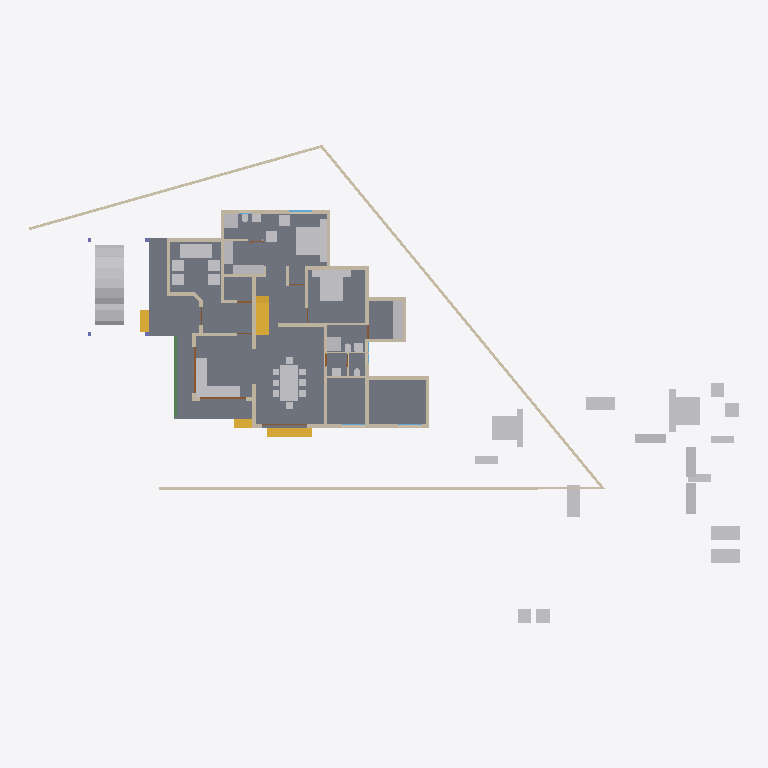
Plan cut of the same IFC building model at storey 'GF' (level 0.45 m, cut at 1.85 m), seen from above with north up, elements coloured by IFC class: 47 other elements (light grey), 34 walls (beige), 4 stair flights (yellow), 3 doors (brown), 1 slab (grey), 1 beam (green), 1 window (light blue). Cut surfaces are drawn darker.
Extent 46.6 m × 31.4 m × 10.1 m (x, y, z). Storeys (4): 00 at 0.00 m; GF at 0.45 m; GF Lintel at 2.50 m; FF at 3.45 m. Elements (208): 60 IfcWall, 48 IfcFurniture, 29 IfcBeam, 17 IfcDoor, 16 IfcSanitaryTerminal, 12 IfcRoof, 9 IfcColumn, 6 IfcWindow, 5 IfcStairFlight, 4 IfcSlab, 1 IfcRailing, 1 IfcVehicle.

HEADER;
FILE_DESCRIPTION(('ViewDefinition[DesignTransferView]'),'2;1');
FILE_NAME('AnilIFC.ifc','2024-12-24T22:13:46+05:30',(''),(''),'IfcOpenShell 0.8.0','Bonsai 0.8.0','');
FILE_SCHEMA(('IFC4X3'));
ENDSEC;
DATA;
#1=IFCPROJECT('0$WNUybvfAYORhaB4XNFsz',$,'My Project',$,$,$,$,(#14,#26),#9);
#30=IFCSITE('3M0IN1zgbAER3qQbvbHEyN',$,'My Site',$,$,#21593,$,$,$,$,$,$,$,$);
#2446=IFCSITE('1Q_c7uVcTCngKTLSlSECoW',$,'Site',$,$,#21603,#2459,$,$,$,$,$,$,$);
#36=IFCBUILDING('1$IA7hdqP7iPKszbJPMQXv',$,'My Building',$,$,#21598,$,$,$,$,$,$);
#42=IFCBUILDINGSTOREY('2kIwN_l2HEff17hxWulS$t',$,'00',$,$,#21448,$,$,$,$);
#96=IFCBUILDINGSTOREY('1ytHU9NMr9xuhR6nOuParS',$,'GF',$,$,#21438,$,$,$,$);
#113=IFCBUILDINGSTOREY('02Wk4pOKz6S8OjqfsSxw3f',$,'FF',$,$,#26578,$,$,$,$);
#12120=IFCBUILDINGSTOREY('30jjxh13H5ZfRPWBSBUv3P',$,'GF Lintel',$,$,#21443,$,$,$,$);
#2331=IFCSLAB('16mjUDaTv508o_jLa3Fzff',$,'Slab',$,$,#21608,#2346,$,$);
#9759=IFCVEHICLE('1oADfEVWn0tPCUY0EM8eBG',$,'Vehicle',$,$,#21503,#9791,$,$);
#15105=IFCWALL('2$tbsWQJT3PftHdFdSZRzF',$,'Wall',$,$,#21613,#15116,$,$);
#14987=IFCWALL('3QvJTaeo13jR4q00Btfvpq',$,'Wall',$,$,#21618,#14998,$,$);
#18400=IFCFURNITURE('1R50XvKDL8EfbTnGY_njcY',$,'Furniture',$,$,#19492,#18399,$,$);
#18777=IFCFURNITURE('1aP3zeWsL0ZQXEuRipuWXs',$,'Furniture',$,$,#21804,#18776,$,$);
#18901=IFCFURNITURE('24hcVyXrH4tf35GE4proyw',$,'Furniture',$,$,#19201,#18900,$,$);
#14884=IFCWALL('0MuvIxI8bFFxmzWw1hEsL7',$,'Wall',$,$,#21623,#14890,$,$);
#25612=IFCFURNITURE('2akChVyKvEohXfhOaKw10T',$,'Furniture',$,$,#29106,#25644,$,$);
#18471=IFCFURNITURE('0TjK6ZDxX03eSWHk61hTjB',$,'Furniture',$,$,#19151,#18470,$,$);
#25270=IFCFURNITURE('1LH09B9mjBF9cFS_bJydOX',$,'Furniture',$,$,#27809,#25301,$,$);
#423=IFCWALL('1yZ5GwNe15fArSzrc3cNGE',$,'Wall',$,$,#20883,#434,$,$);
#10353=IFCSTAIRFLIGHT('2Zm0rZgTbDdgxMEp5bq$9_',$,'StairFlight',$,$,#31819,#10385,$,12,11,0.183333337306976,0.150000005960464,.STRAIGHT.);
#604=IFCWALL('0vQHFjq6DDjRfeuf4$xxQH',$,'Wall',$,$,#20873,#615,$,$);
#299=IFCWALL('3YOHcsAdT3PO$57Bo2wlO0',$,'Wall',$,$,#20903,#310,$,$);
#17628=IFCFURNITURE('17qZxJfnjAUwxgeyWuttn3',$,'Furniture',$,$,#20767,#17627,$,$);
#17233=IFCFURNITURE('0T3ErBLYfCbANjLJsek21j',$,'Furniture.012',$,$,#19126,#17232,$,$);
#18864=IFCFURNITURE('3pKgwG2ITCbQ1PcX8XbhFK',$,'Furniture',$,$,#19136,#18863,$,$);
#16242=IFCSTAIRFLIGHT('3ZAfQNAFb2w8SG3$qnOxOt',$,'StairFlight',$,$,#21513,#16328,$,2,1,0.150000005960464,0.25,.STRAIGHT.);
#17678=IFCFURNITURE('2bin7WsULDjPeLfYKRFVAv',$,'Furniture',$,$,#19146,#17677,$,$);
#25314=IFCFURNITURE('0Rgq7HzdzEhvU_dNff47Wu',$,'Furniture',$,$,#29101,#25343,$,$);
#18595=IFCFURNITURE('3LLXKRYUv9pgNWY6BEEiR8',$,'Furniture',$,$,#19131,#18594,$,$);
#188=IFCWALL('1PzxetMNn7avsyHCxKbrs1',$,'Wall',$,$,#20808,#199,$,$);
#16799=IFCFURNITURE('055N_$xmX9ZQbc0CYFtvE3',$,'Furniture',$,$,#19061,#16798,$,$);
#18669=IFCFURNITURE('0_rDbuDo58VxsMmqMXWGXl',$,'Furniture',$,$,#19071,#18668,$,$);
#17096=IFCFURNITURE('0yYwZAg3jFQvkxBxQ0MGp1',$,'Furniture',$,$,#19066,#17095,$,$);
#516=IFCWALL('0kHakQ$Fb8lPUKd_GxCfr6',$,'Wall',$,$,#20803,#527,$,$);
#25122=IFCFURNITURE('0eMwo17SHA2AtkijqvowIK',$,'Furniture',$,$,#25313,#25153,$,$);
#1847=IFCWALL('2YJ3SmL$H8GwyQoh5mGL4j',$,'Wall',$,$,#20692,#1858,$,$);
#6623=IFCBEAM('06GrN5uAHCtRrFbvXcs6wl',$,'Beam',$,$,#30887,#6622,$,$);
#1217=IFCWALL('2Q5YCkzor9Ngjftvgr0hJV',$,'Wall',$,$,#20858,#1228,$,$);
#699=IFCWALL('1YEXD_311BPxR14yKIlEMz',$,'Wall',$,$,#20868,#710,$,$);
#25161=IFCFURNITURE('3ia0j471fEl9_3EcPDtlMf',$,'Furniture',$,$,#29096,#29497,$,$);
#130=IFCWALL('04CHTr6Lj4wPvBnmyPYJ6Z',$,'Wall',$,$,#20793,#138,$,$);
#6545=IFCSTAIRFLIGHT('3mjK21MVj5Wxp88atmNL9l',$,'StairFlight',$,$,#21523,#6544,$,2,1,0.150000005960464,0.25,.STRAIGHT.);
#17365=IFCFURNITURE('0Tjm9jror8bPxG689sHAj8',$,'Furniture',$,$,#19166,#17364,$,$);
#17439=IFCFURNITURE('076SYXiXP7jhnOyre$gCoP',$,'Furniture',$,$,#19176,#17438,$,$);
#23313=IFCSANITARYTERMINAL('2AQwLasl50KvvqUmlCa0I7',$,'SanitaryTerminal',$,$,#25355,#23345,$,$);
#25356=IFCSANITARYTERMINAL('0DGlzq0Xv7KwIjCvA14zlk',$,'SanitaryTerminal',$,$,#27077,#25369,$,$);
#17045=IFCFURNITURE('3keQdM9i5FJ9JBwmsM_Qg3',$,'Furniture',$,$,#19076,#17044,$,$);
#4273=IFCWALL('1oh7zEnUH4yxmpd05lCSWC',$,'Wall',$,$,#20833,#4284,$,$);
#17513=IFCFURNITURE('0VTCb1Evn558OH68N69Eaz',$,'Furniture',$,$,#19186,#17512,$,$);
#18827=IFCFURNITURE('0zixzxSUv7NBPjkhBn6BwL',$,'Furniture',$,$,#19191,#18826,$,$);
#454=IFCWALL('1cEUYXkQ18g8A2AkmtiTwk',$,'Wall',$,$,#20813,#465,$,$);
#219=IFCWALL('39gy8cisvE_w7dB63Qf6OF',$,'Wall',$,$,#20823,#230,$,$);
#15970=IFCSTAIRFLIGHT('1zHrWCwoH2Gge8QEURBHHz',$,'StairFlight',$,$,#21483,#16200,$,2,1,0.150000005960464,0.25,.STRAIGHT.);
#17328=IFCFURNITURE('3InpbPAMj2MBzrSOMYlvHV',$,'Furniture',$,$,#19081,#17327,$,$);
#18714=IFCFURNITURE('0sWiAZchD9CQr_lkdFZUTW',$,'Furniture',$,$,#19086,#18713,$,$);
#19988=IFCWALL('1w6VKMxRj2hObZ_QLhIAvk',$,'Wall',$,$,#20082,#19999,$,$);
#1657=IFCWALL('1k5DFfksL0DBm8B9dpCj$F',$,'Wall',$,$,#20853,#1668,$,$);
#842=IFCWALL('3BP$Kj7eL8rfLzufr5wfXy',$,'Wall',$,$,#20828,#853,$,$);
#22162=IFCFURNITURE('1HAj9Qqb15fxKqqLnUY5tx',$,'Furniture',$,$,#22458,#22194,$,$);
#22327=IFCFURNITURE('2JUXPztkjFqBln5k4xn9m1',$,'Furniture',$,$,#22387,#22340,$,$);
#22214=IFCFURNITURE('0KTzOcFqX39OX7TZqBe6XZ',$,'Furniture',$,$,#22463,#22227,$,$);
#22355=IFCFURNITURE('1ER_YDI7H04eJegewwbPZx',$,'Furniture',$,$,#22468,#22368,$,$);
#392=IFCWALL('3Qya9ZYJP97B1xsfIiUBer',$,'Wall',$,$,#20863,#403,$,$);
#1440=IFCWALL('3GLM2Z4Pf1HOc7RaVPeooN',$,'Wall',$,$,#20818,#1451,$,$);
#22388=IFCFURNITURE('31n1J_$I57pu5jDAm8k1r8',$,'Furniture',$,$,#22473,#22401,$,$);
#22421=IFCFURNITURE('2zy8cDFfn09g6xCglxdYzf',$,'Furniture',$,$,#22478,#22434,$,$);
#945=IFCWALL('3f0b5i_z5A1wo_s5RrCXKn',$,'Wall',$,$,#20898,#956,$,$);
#1756=IFCWALL('1k48VKPdv0Vg_oNqsf$EZh',$,'Wall',$,$,#20838,#1767,$,$);
#12800=IFCDOOR('39JD$kR8X0NPRTeSE4w5EH',$,'Door',$,$,#21573,#12831,$,$,$,$,$,$);
#12865=IFCDOOR('1sxeLi4_1CVR$TlGJir5XG',$,'Door',$,$,#21578,#12896,$,$,$,$,$,$);
#29358=IFCWALL('3U3_2IE6LES8tAXzbZT3By',$,'Wall',$,$,#29416,#29370,$,$);
#19350=IFCWALL('1vmHNPZZf35A3$ZzlI3hrB',$,'Wall',$,$,#19788,#19361,$,$);
#25382=IFCSANITARYTERMINAL('2vD3tSgcTBU8lPnKKbK96B',$,'SanitaryTerminal',$,$,#25459,#25395,$,$);
#2056=IFCWALL('3m9H6N70nCXvzVOEeycG90',$,'Wall',$,$,#3699,#2067,$,$);
#23233=IFCSANITARYTERMINAL('0AyAwyofT05v1O_NxO0jH2',$,'SanitaryTerminal',$,$,#25381,#23265,$,$);
#25460=IFCSANITARYTERMINAL('0u$EF64DX2vwQITCsVFWKX',$,'SanitaryTerminal',$,$,#29151,#25473,$,$);
#900=IFCWALL('1fOjCHp7n9IvAaRIenRr6l',$,'Wall',$,$,#20918,#911,$,$);
#268=IFCWALL('2RgLl6fRz15frDI_PC4t9e',$,'Wall',$,$,#20848,#279,$,$);
#573=IFCWALL('2Qu9Lk0Sn4FwvPmybXWNcw',$,'Wall',$,$,#20893,#584,$,$);
#17157=IFCFURNITURE('3SbcOvQD51GhDFdMrfJy7o',$,'Furniture',$,$,#19091,#17156,$,$);
#17283=IFCFURNITURE('3Mt86jJJP8ieSvneq7zau6',$,'Furniture',$,$,#21794,#17282,$,$);
#25207=IFCFURNITURE('2uCA7urEX5jwtO78eo2CJ0',$,'Furniture',$,$,#27783,#25220,$,$);
#25249=IFCFURNITURE('1SXHrIKEbF3Avs1_u_np1P',$,'Furniture',$,$,#27736,#25262,$,$);
#1275=IFCWALL('1Cqmx66HL5neqXAJZajN7t',$,'Wall',$,$,#23523,#1286,$,$);
#18521=IFCFURNITURE('30UJjqf1X57hbrPqq67ADj',$,'Furniture',$,$,#19106,#18520,$,$);
#18632=IFCFURNITURE('2XUZmvobvC1gsAzioRJWb7',$,'Furniture',$,$,#21799,#18631,$,$);
#25408=IFCSANITARYTERMINAL('0qCZoCmrD1B9CO5Kg0plPw',$,'SanitaryTerminal',$,$,#25433,#25421,$,$);
#8728=IFCWALL('3qfYgnsDr4lOY1$heKB0gB',$,'Wall',$,$,#20788,#8739,$,$);
#23273=IFCSANITARYTERMINAL('20JUjhvWbBRRjSV1SLXVka',$,'SanitaryTerminal',$,$,#25407,#23305,$,$);
#32334=IFCWINDOW('1SJMZEaCX4fOY8anaaacXk',$,'Window',$,$,#32408,#32365,$,$,$,$,$,$);
#12250=IFCDOOR('2BRBKprhj7ox11yrDLu5ws',$,'Door',$,$,#21568,#12282,$,$,$,$,$,$);
#17715=IFCFURNITURE('1K5CC3v$51_RkeRHCfWF1K',$,'Furniture',$,$,#19101,#17714,$,$);
#18558=IFCFURNITURE('2nTbUK8Q9CwehFexi7HpJk',$,'Furniture',$,$,#19111,#18557,$,$);
#25434=IFCSANITARYTERMINAL('2JE6HIrKjAm9pFdRxgG_wV',$,'SanitaryTerminal',$,$,#29146,#25447,$,$);
#1172=IFCWALL('2GwPRnCnz058ACz_ZbcJ05',$,'Wall',$,$,#20913,#1183,$,$);
#1892=IFCWALL('2btlAvQzb6KvChKkPyT1tL',$,'Wall',$,$,#20646,#1903,$,$);
#28756=IFCWALL('14gHtiiq966OW1KGG2XxU2',$,'Wall',$,$,#29488,#28762,$,$);
#20123=IFCWALL('23C6IFMfT5c9qVYymYr$CN',$,'Wall',$,$,#20618,#20134,$,$);
ENDSEC;